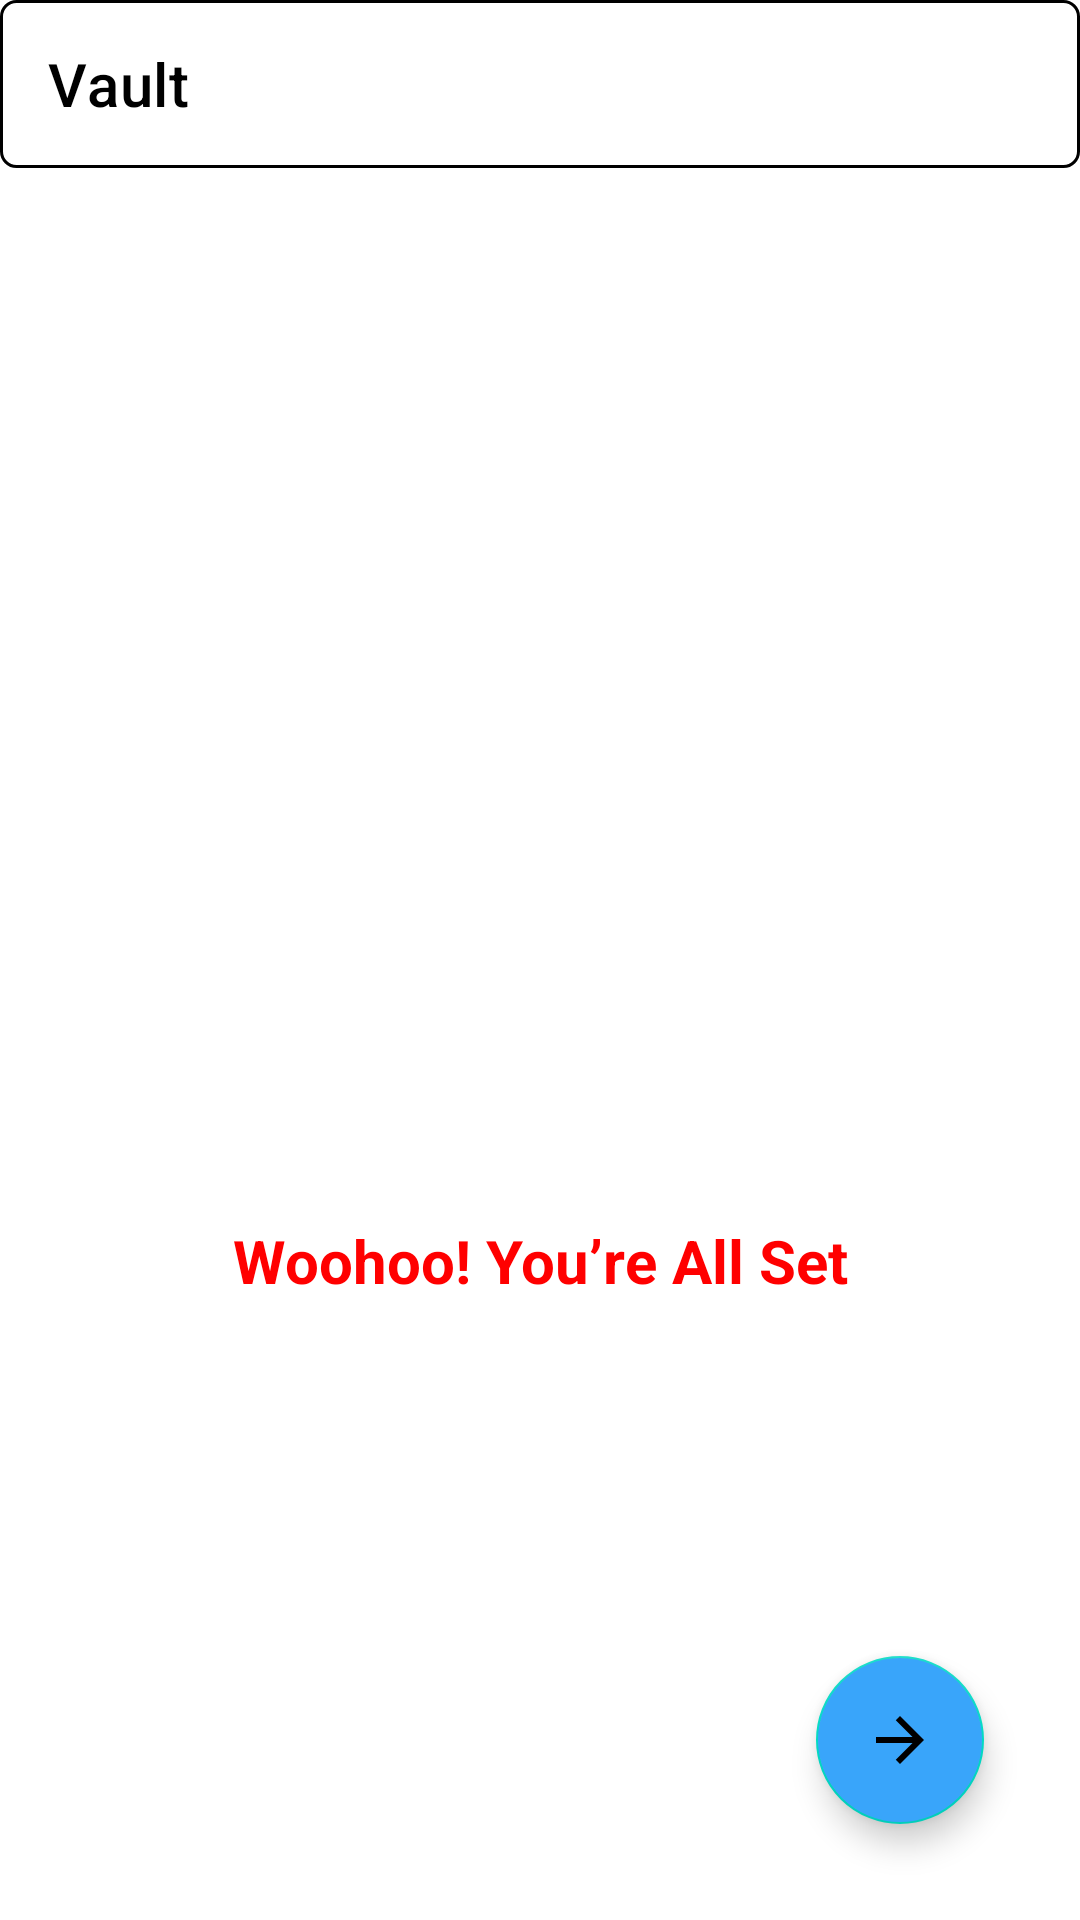

Here is an Android app screen rendered from its layout file. Give the layout XML and the strings, colors and styles it references.
<!-- AndroidManifest.xml: application theme Theme.UltimateGallery -->
<!-- res/layout/activity_complete.xml -->
<?xml version="1.0" encoding="utf-8"?>
<androidx.constraintlayout.widget.ConstraintLayout xmlns:android="http://schemas.android.com/apk/res/android"
    xmlns:app="http://schemas.android.com/apk/res-auto"
    xmlns:tools="http://schemas.android.com/tools"
    android:layout_width="match_parent"
    android:layout_height="match_parent"
    tools:context=".Activity.CompleteActivity"
    android:background="@color/white">
    <androidx.appcompat.widget.Toolbar
        android:id="@+id/toolbar_com"
        android:layout_width="match_parent"
        android:layout_height="wrap_content"
        android:background="@drawable/actionbar_background"
        app:layout_constraintEnd_toEndOf="parent"
        app:layout_constraintStart_toStartOf="parent"
        app:layout_constraintTop_toTopOf="parent"
        android:popupTheme="@drawable/pop_theam"
        app:titleTextColor="@color/black"
        app:title="Vault" />
    <TextView
        android:id="@+id/textView3"
        android:layout_width="wrap_content"
        android:layout_height="wrap_content"
        android:layout_marginTop="200dp"
        android:text="Woohoo! You’re All Set"
        android:textColor="@color/red"
        android:textSize="20sp"
        android:textStyle="bold"
        app:layout_constraintBottom_toBottomOf="parent"
        app:layout_constraintEnd_toEndOf="parent"
        app:layout_constraintStart_toStartOf="parent"
        app:layout_constraintTop_toTopOf="parent" />
    <com.google.android.material.floatingactionbutton.FloatingActionButton
        android:id="@+id/fab"
        android:layout_width="wrap_content"
        android:layout_height="wrap_content"
        android:layout_gravity="end"
        android:layout_marginEnd="32dp"
        android:layout_marginBottom="32dp"
        android:backgroundTint="@color/color_sky_blue"
        android:src="@drawable/ic_baseline_arrow_forward_24"
        app:fabSize="normal"
        app:layout_constraintBottom_toBottomOf="parent"
        app:layout_constraintEnd_toEndOf="parent" />
</androidx.constraintlayout.widget.ConstraintLayout>
<!-- resources referenced by this layout -->
<resources>
  <color name="black">#FF000000</color>
  <color name="color_sky_blue">#39A5FA</color>
  <color name="red">#FF0000</color>
  <color name="white">#FFFFFFFF</color>
  <!-- drawable actionbar_background (drawable) -->
  <?xml version="1.0" encoding="utf-8"?>
  <shape xmlns:android="http://schemas.android.com/apk/res/android">
  
      <solid android:color="@color/white"/>
      <corners android:radius="5dp"/>
      <stroke android:color="@color/black" android:width="1dp"/>
  
  </shape>
  <!-- drawable ic_baseline_arrow_forward_24 (drawable-v24) -->
  <vector android:height="24dp" android:tint="#39A5FA"
      android:viewportHeight="24" android:viewportWidth="24"
      android:width="24dp" xmlns:android="http://schemas.android.com/apk/res/android">
      <path android:fillColor="@android:color/white" android:pathData="M12,4l-1.41,1.41L16.17,11H4v2h12.17l-5.58,5.59L12,20l8,-8z"/>
  </vector>
  <style name="Theme.UltimateGallery" parent="Theme.MaterialComponents.NoActionBar">
          
          <item name="colorPrimary">@color/color_sky_blue</item>
          <item name="colorPrimaryVariant">@color/color_sky_blue</item>
          <item name="colorOnPrimary">@color/color_sky_blue</item>
          
          <item name="colorSecondary">@color/teal_200</item>
          <item name="colorSecondaryVariant">@color/teal_700</item>
          <item name="colorOnSecondary">@color/black</item>
          
          <item name="android:statusBarColor" tools:targetApi="l">?attr/colorPrimaryVariant</item>
          
      </style>
  <color name="teal_200">#FF03DAC5</color>
  <color name="teal_700">#FF018786</color>
</resources>
